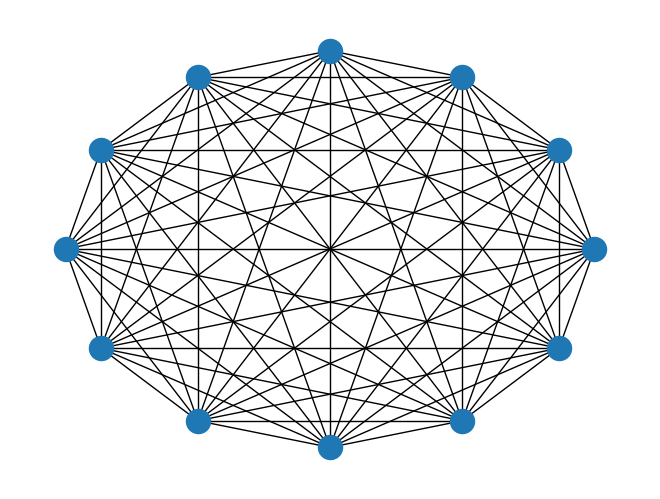

Source code (Python):
# import the relevant libraries
import networkx as nx
import matplotlib.pyplot as plt
import random

# our own fancy function for producing a random value to implement stochastic-ism
def rand(): # produces a random value between 0.0 and 1.0
	random_number = random.randint(0,10)
	f_rand = float(random_number)
	d_rand = f_rand * 0.1
	return d_rand

# the predicted number of edges: p x N x (N - 1) / 2
def predicted_number_of_edges(p, N):
	return (p * N * (N - 1)) / 2

# probability p
p = 1.0

# number of nodes
n = 12

# lets predict the number of edges
print("Predicted number of edges: " + str(predicted_number_of_edges(p, n)))

# our graph
g = nx.Graph()

# start with n isolated nodes
for x in range (0, n):
	g.add_node(x)

# consider every possible link between each node
for x in range (0, n):
	# we disregard the last node, because this link has already been considered (#1)
	for y in range (x, n):
		# add it with probability p, unless p=1, in which case add it anyway
		# ensuring the edge is not being added to itself
		if (rand() < p or p == 1.0) & (x != y):
			# we do not need to check to see if the edge already exists, because of #1
			g.add_edge(x, y)

print("Actual number of edges: " + str(g.number_of_edges()))

# lets draw this lovely thing!
nx.draw(g, pos=nx.circular_layout(g))
plt.show()
